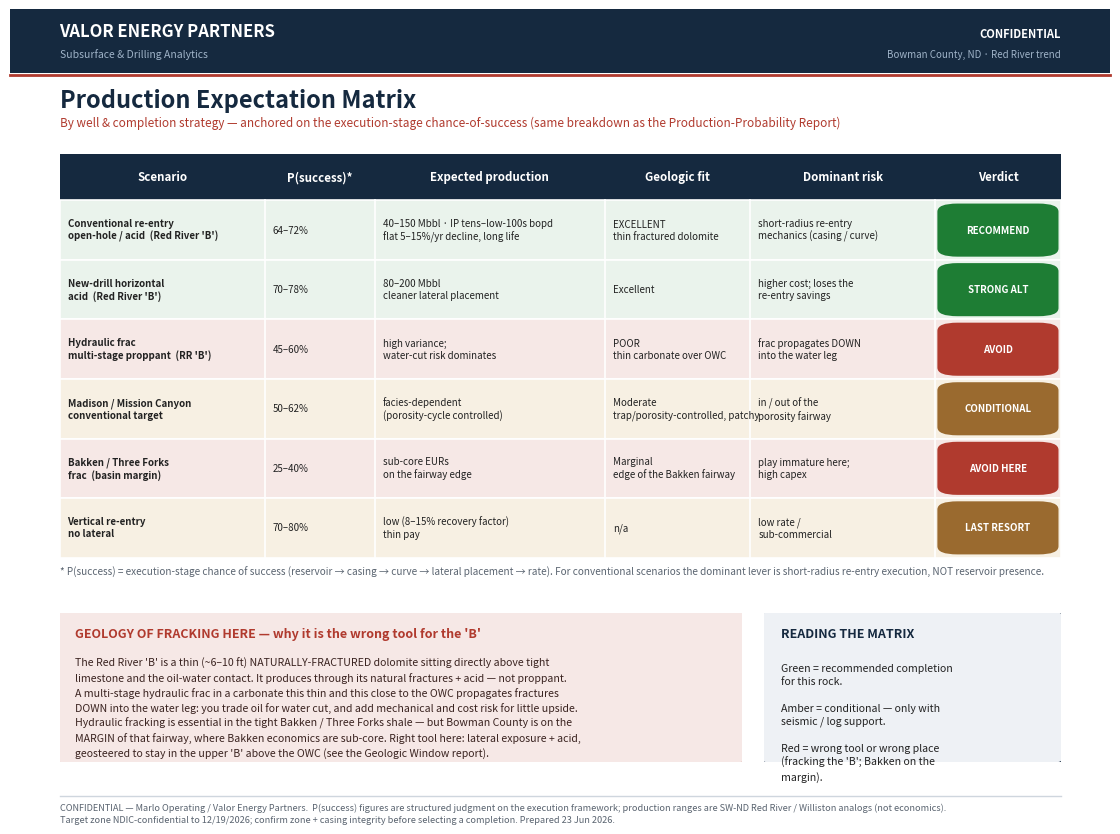

Here is the Python script that generated this plot:
#!/usr/bin/env python
"""Production Expectation Matrix — well/completion strategies for the Tosco / Bowman County setting,
anchored on the same execution-stage chance-of-success framework, with a geology-of-fracking analysis."""
import matplotlib
matplotlib.use("Agg")
import matplotlib.pyplot as plt
from matplotlib.patches import FancyBboxPatch, Rectangle

NAVY, GREEN, AMBER, RED, GREY = "#15293f", "#1e7d34", "#9a6a2f", "#b03a2e", "#5a6470"
TINT = {GREEN: "#eaf3ec", AMBER: "#f7f0e3", RED: "#f6e8e6"}
plt.rcParams.update({"font.size": 9, "savefig.dpi": 200})
fig = plt.figure(figsize=(11, 8.5)); fig.patch.set_facecolor("white")

# letterhead
hb = fig.add_axes([0, 0.925, 1, 0.075]); hb.axis("off")
hb.add_patch(Rectangle((0, 0), 1, 1, fc=NAVY, ec="none"))
hb.text(0.045, 0.58, "VALOR ENERGY PARTNERS", color="white", fontsize=12, weight="bold")
hb.text(0.045, 0.24, "Subsurface & Drilling Analytics", color="#9fb3c8", fontsize=7.5)
hb.text(0.955, 0.56, "CONFIDENTIAL", color="white", fontsize=8, weight="bold", ha="right")
hb.text(0.955, 0.25, "Bowman County, ND · Red River trend", color="#9fb3c8", fontsize=7, ha="right")
fig.add_artist(plt.Line2D([0, 1], [0.923, 0.923], color=RED, lw=2))

fig.text(0.045, 0.885, "Production Expectation Matrix", fontsize=17, weight="bold", color=NAVY)
fig.text(0.045, 0.862, "By well & completion strategy — anchored on the execution-stage chance-of-success "
         "(same breakdown as the Production-Probability Report)", fontsize=8.5, color=RED)

# ---- matrix ----
cols = [(0.00, 0.205, "Scenario"), (0.205, 0.315, "P(success)*"),
        (0.315, 0.545, "Expected production"), (0.545, 0.690, "Geologic fit"),
        (0.690, 0.875, "Dominant risk"), (0.875, 1.00, "Verdict")]
rows = [
 ("Conventional re-entry\nopen-hole / acid  (Red River 'B')", "64–72%",
  "40–150 Mbbl · IP tens–low-100s bopd\nflat 5–15%/yr decline, long life", "EXCELLENT\nthin fractured dolomite",
  "short-radius re-entry\nmechanics (casing / curve)", "RECOMMEND", GREEN),
 ("New-drill horizontal\nacid  (Red River 'B')", "70–78%",
  "80–200 Mbbl\ncleaner lateral placement", "Excellent",
  "higher cost; loses the\nre-entry savings", "STRONG ALT", GREEN),
 ("Hydraulic frac\nmulti-stage proppant  (RR 'B')", "45–60%",
  "high variance;\nwater-cut risk dominates", "POOR\nthin carbonate over OWC",
  "frac propagates DOWN\ninto the water leg", "AVOID", RED),
 ("Madison / Mission Canyon\nconventional target", "50–62%",
  "facies-dependent\n(porosity-cycle controlled)", "Moderate\ntrap/porosity-controlled, patchy",
  "in / out of the\nporosity fairway", "CONDITIONAL", AMBER),
 ("Bakken / Three Forks\nfrac  (basin margin)", "25–40%",
  "sub-core EURs\non the fairway edge", "Marginal\nedge of the Bakken fairway",
  "play immature here;\nhigh capex", "AVOID HERE", RED),
 ("Vertical re-entry\nno lateral", "70–80%",
  "low (8–15% recovery factor)\nthin pay", "n/a",
  "low rate /\nsub-commercial", "LAST RESORT", AMBER),
]
ax = fig.add_axes([0.045, 0.355, 0.91, 0.475]); ax.axis("off"); ax.set_xlim(0, 1); ax.set_ylim(0, 1)
hh = 0.115                                       # header height
rh = (1 - hh) / len(rows)
# header
ax.add_patch(Rectangle((0, 1 - hh), 1, hh, fc=NAVY, ec="none"))
for xl, xr, name in cols:
    ax.text((xl + xr) / 2, 1 - hh / 2, name, ha="center", va="center", color="white",
            fontsize=8.3, weight="bold")
# data rows
for i, (sc, p, prod, geo, risk, verd, c) in enumerate(rows):
    yt = 1 - hh - i * rh
    ax.add_patch(Rectangle((0, yt - rh), 1, rh, fc=TINT[c], ec="white", lw=1.2))
    cells = [sc, p, prod, geo, risk]
    for (xl, xr, _), txt in zip(cols[:5], cells):
        wt = "bold" if xl == 0 else "normal"
        ax.text(xl + 0.008, yt - rh / 2, txt, ha="left", va="center",
                fontsize=7.0, color="#222", weight=wt, linespacing=1.25)
    # verdict badge
    bx0, bx1 = cols[5][0], cols[5][1]
    ax.add_patch(FancyBboxPatch((bx0 + 0.006, yt - rh + 0.012), (bx1 - bx0) - 0.012, rh - 0.024,
                                boxstyle="round,pad=0.004,rounding_size=0.02", fc=c, ec="none"))
    ax.text((bx0 + bx1) / 2, yt - rh / 2, verd, ha="center", va="center", color="white",
            fontsize=7.0, weight="bold")
# column separators
for xl, _, _ in cols[1:]:
    ax.plot([xl, xl], [0, 1 - hh], color="white", lw=1.2)

fig.text(0.045, 0.345, "* P(success) = execution-stage chance of success (reservoir → casing → curve → "
         "lateral placement → rate). For conventional scenarios the dominant lever is short-radius re-entry "
         "execution, NOT reservoir presence.", fontsize=7.2, color=GREY, va="top")

# ---- fracking geology analysis ----
axf = fig.add_axes([0.045, 0.115, 0.62, 0.175]); axf.axis("off")
axf.add_patch(FancyBboxPatch((0, 0), 1, 1, boxstyle="round,pad=0.012,rounding_size=0.03",
                             fc="#f6e8e6", ec=RED, lw=1.3))
axf.text(0.022, 0.90, "GEOLOGY OF FRACKING HERE — why it is the wrong tool for the 'B'",
         color=RED, fontsize=9, weight="bold", va="top")
axf.text(0.022, 0.70,
         "The Red River 'B' is a thin (~6–10 ft) NATURALLY-FRACTURED dolomite sitting directly above tight\n"
         "limestone and the oil-water contact. It produces through its natural fractures + acid — not proppant.\n"
         "A multi-stage hydraulic frac in a carbonate this thin and this close to the OWC propagates fractures\n"
         "DOWN into the water leg: you trade oil for water cut, and add mechanical and cost risk for little upside.\n"
         "Hydraulic fracking is essential in the tight Bakken / Three Forks shale — but Bowman County is on the\n"
         "MARGIN of that fairway, where Bakken economics are sub-core. Right tool here: lateral exposure + acid,\n"
         "geosteered to stay in the upper 'B' above the OWC (see the Geologic Window report).",
         color="#3a2320", fontsize=7.6, va="top", linespacing=1.45)

# ---- 'other like wells' note ----
axo = fig.add_axes([0.685, 0.115, 0.27, 0.175]); axo.axis("off")
axo.add_patch(FancyBboxPatch((0, 0), 1, 1, boxstyle="round,pad=0.012,rounding_size=0.04",
                             fc="#eef1f5", ec=NAVY, lw=1.1))
axo.text(0.06, 0.90, "READING THE MATRIX", color=NAVY, fontsize=9, weight="bold", va="top")
axo.text(0.06, 0.66,
         "Green = recommended completion\nfor this rock.\n\n"
         "Amber = conditional — only with\nseismic / log support.\n\n"
         "Red = wrong tool or wrong place\n(fracking the 'B'; Bakken on the\nmargin).",
         color="#222", fontsize=7.6, va="top", linespacing=1.4)

# footer
fig.add_artist(plt.Line2D([0.045, 0.955], [0.075, 0.075], color="#cfd6de", lw=1.0))
fig.text(0.045, 0.058, "CONFIDENTIAL — Marlo Operating / Valor Energy Partners.  P(success) figures are structured "
         "judgment on the execution framework; production ranges are SW-ND Red River / Williston analogs (not economics).",
         fontsize=6.6, color=GREY)
fig.text(0.045, 0.044, "Target zone NDIC-confidential to 12/19/2026; confirm zone + casing integrity before selecting "
         "a completion. Prepared 23 Jun 2026.", fontsize=6.6, color=GREY)

fig.savefig("TOSCO_Production_Expectation_Matrix.pdf"); plt.close(fig)
print("wrote TOSCO_Production_Expectation_Matrix.pdf")
